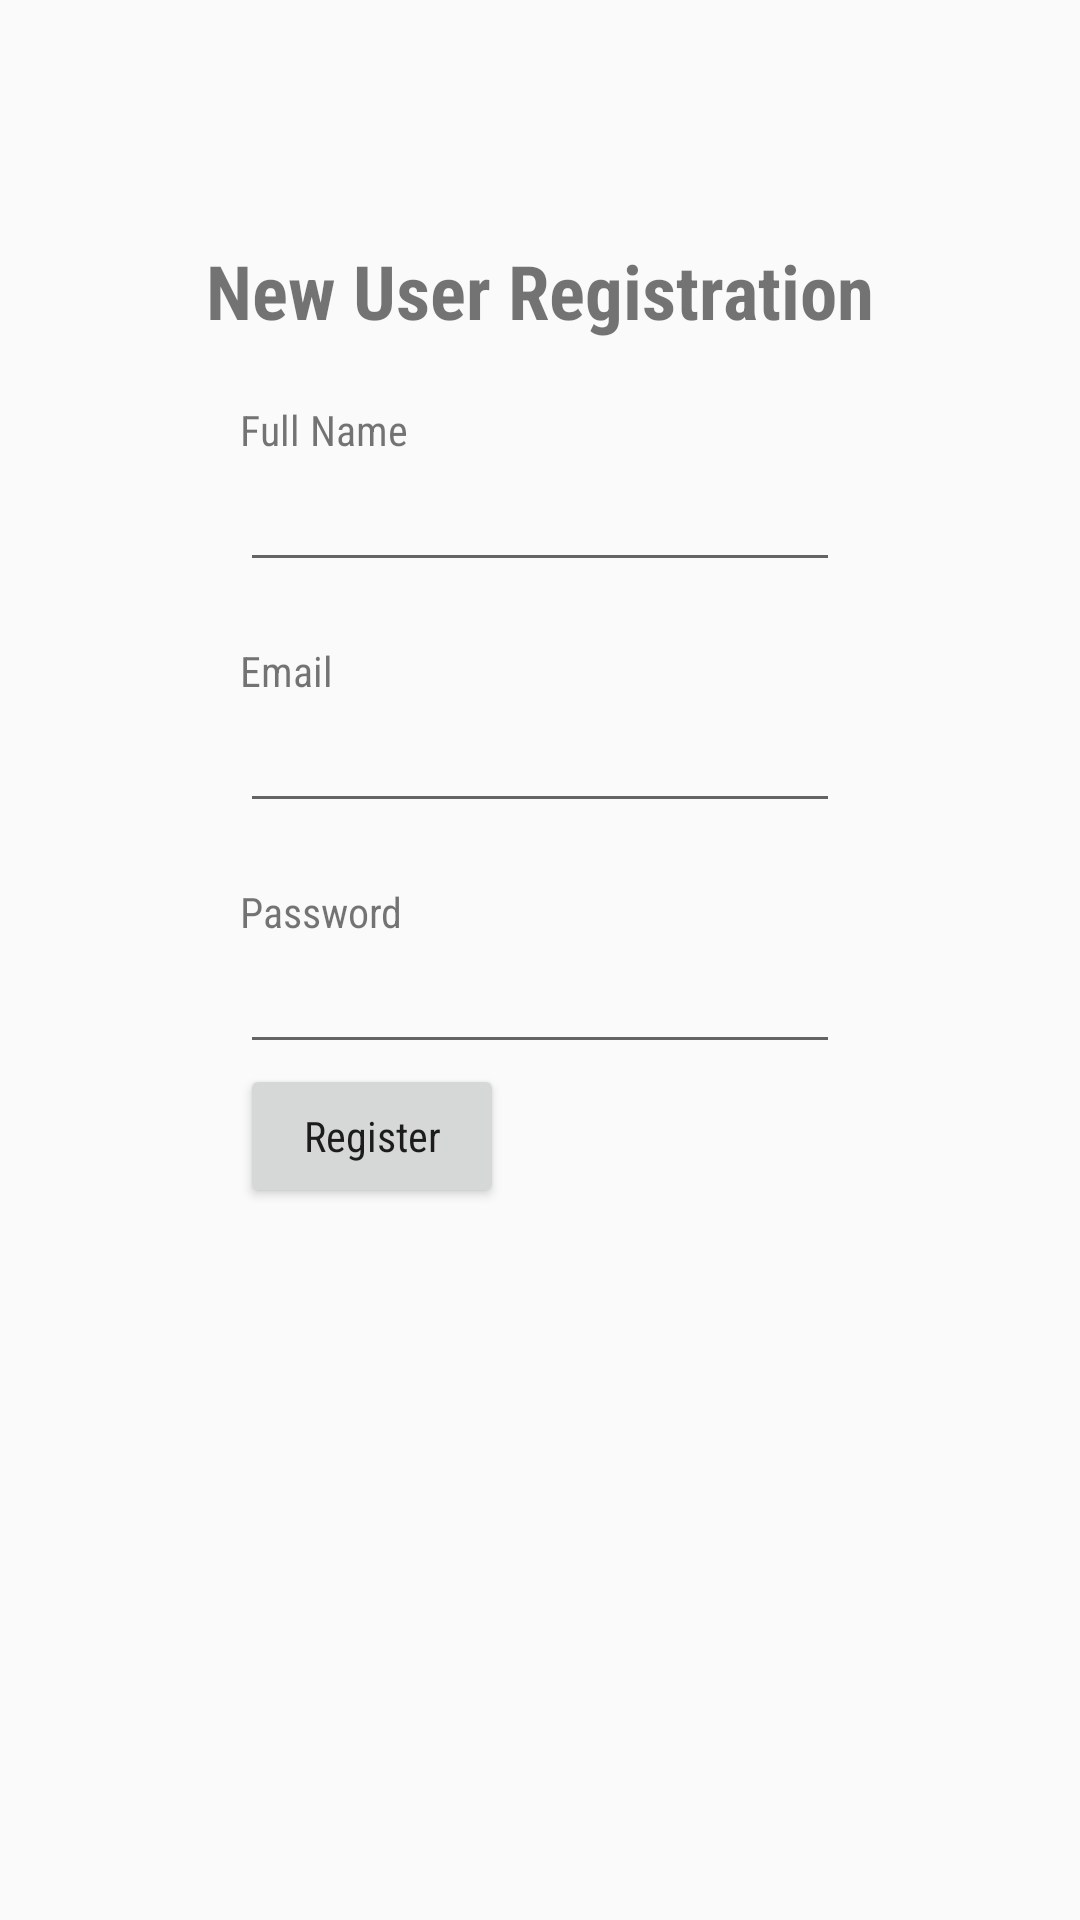

The Android layout XML behind this screen, and the referenced resources:
<!-- AndroidManifest.xml: application theme AppTheme -->
<!-- res/layout/registration.xml -->
<?xml version="1.0" encoding="utf-8"?>
<LinearLayout xmlns:android="http://schemas.android.com/apk/res/android"
    android:orientation="vertical" android:layout_width="match_parent"
    android:layout_height="match_parent">
    <TextView
        android:id="@+id/registerscrn"
        android:layout_width="wrap_content"
        android:layout_height="wrap_content"
        android:layout_marginTop="80dp"
        android:text="New User Registration"
        android:textSize="25sp"
        android:textStyle="bold"
        android:layout_gravity="center"/>
    <TextView
        android:id="@+id/forName"
        android:layout_width="match_parent"
        android:layout_height="wrap_content"
        android:layout_marginStart="80dp"
        android:layout_marginEnd="80dp"
        android:layout_marginTop="20dp"
        android:text="Full Name"/>
    <EditText
        android:id="@+id/txtName"
        android:layout_width="match_parent"
        android:layout_height="wrap_content"
        android:layout_marginStart="80dp"
        android:layout_marginEnd="80dp"

        android:ems="10"/>
    <TextView
        android:id="@+id/forEmail"
        android:layout_width="match_parent"
        android:layout_height="wrap_content"
        android:text="Email"
        android:layout_marginStart="80dp"
        android:layout_marginTop="20dp"
        android:layout_marginEnd="80dp"/>
    <EditText
        android:id="@+id/txtEmail"
        android:layout_width="match_parent"
        android:layout_height="wrap_content"
        android:layout_marginStart="80dp"
        android:layout_marginEnd="80dp"

        android:ems="10" />
    <TextView
        android:id="@+id/forPass"
        android:layout_width="match_parent"
        android:layout_height="wrap_content"
        android:text="Password"
        android:layout_marginStart="80dp"
        android:layout_marginTop="20dp"
        android:layout_marginEnd="80dp"/>

    <EditText
        android:id="@+id/txtPwd"
        android:layout_width="match_parent"
        android:layout_height="wrap_content"
        android:layout_marginStart="80dp"
        android:layout_marginEnd="80dp"

        android:ems="10" />
    <Button
        android:id="@+id/btnRegister"
        android:layout_width="wrap_content"
        android:layout_height="wrap_content"
        android:layout_marginStart="80dp"
        android:text="Register"
        android:onClick = "register_click"/>


</LinearLayout>
<!-- resources referenced by this layout -->
<resources>
  <style name="AppTheme" parent="Theme.AppCompat.Light.DarkActionBar">
          
          <item name="colorPrimary">#2f4f4f</item>
          <item name="colorPrimaryDark">#008b8b</item>
          <item name="colorAccent">#2f4f4f</item>
          <item name="android:textAllCaps">false</item>
          <item name="android:fontFamily">sans-serif-condensed</item>
      </style>
</resources>
